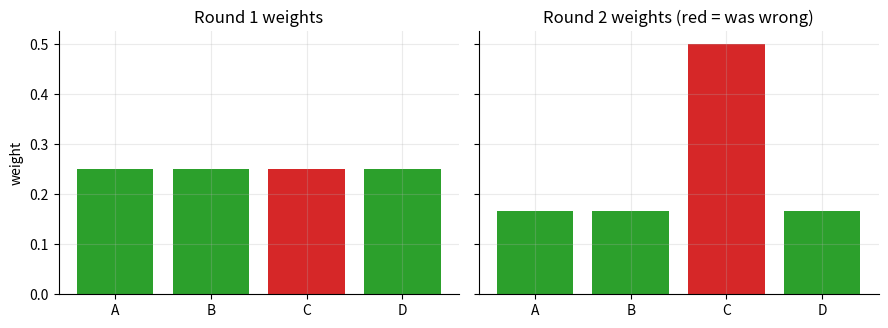
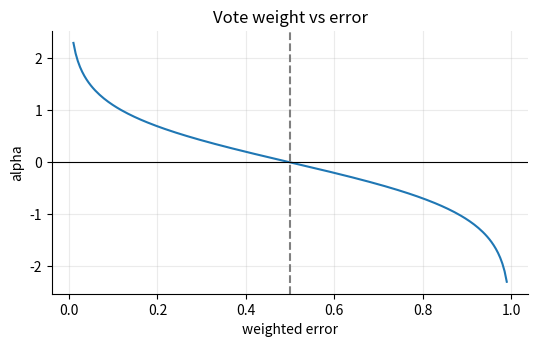
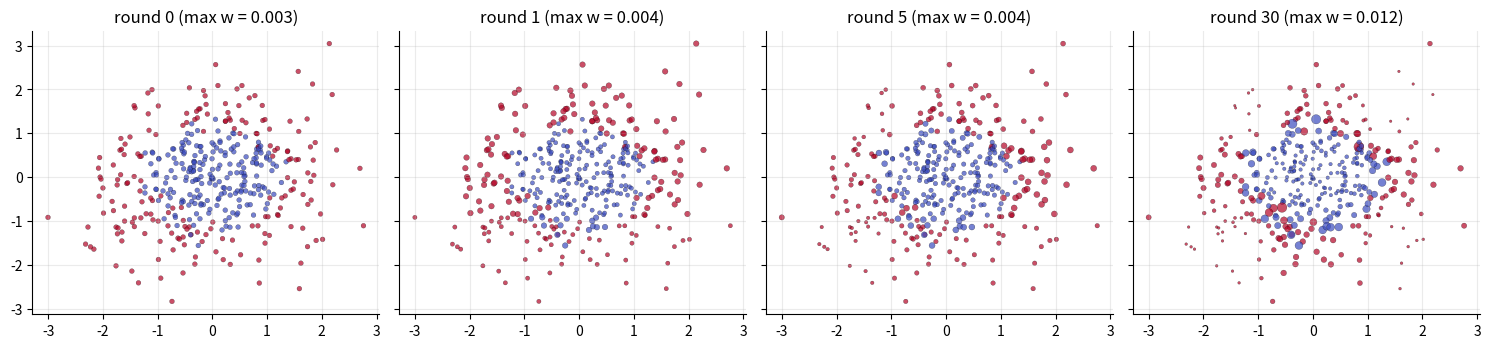
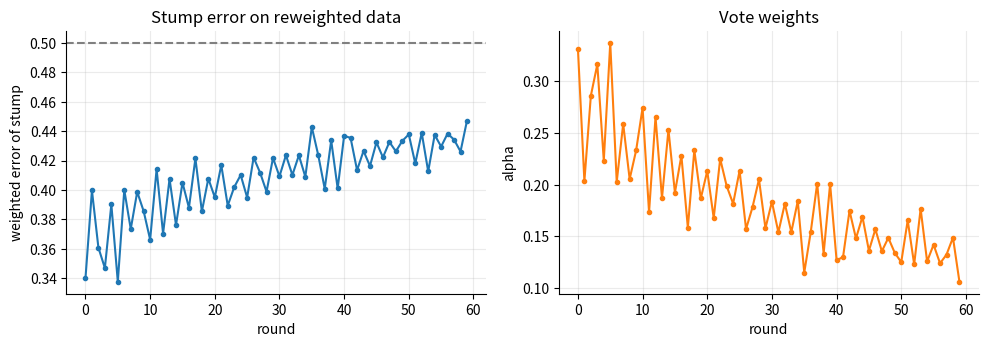
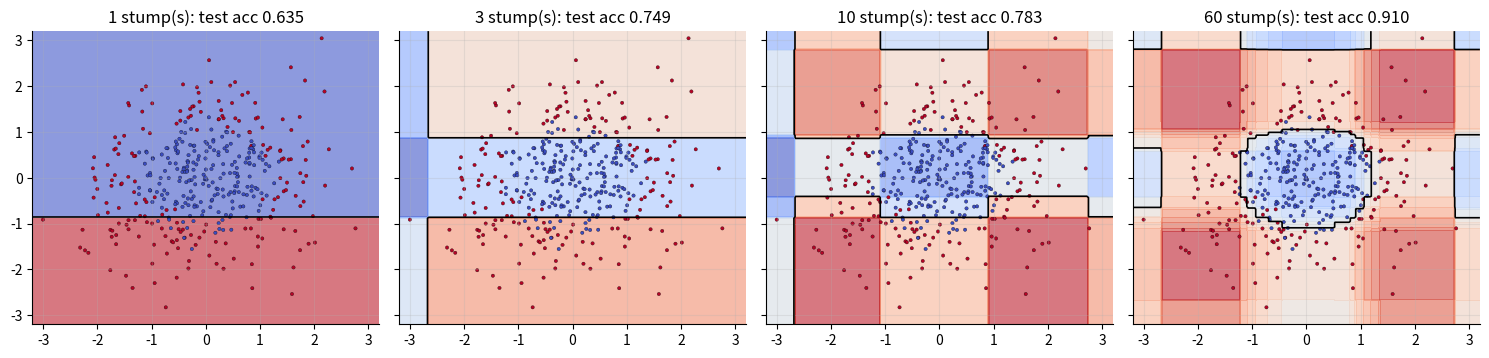
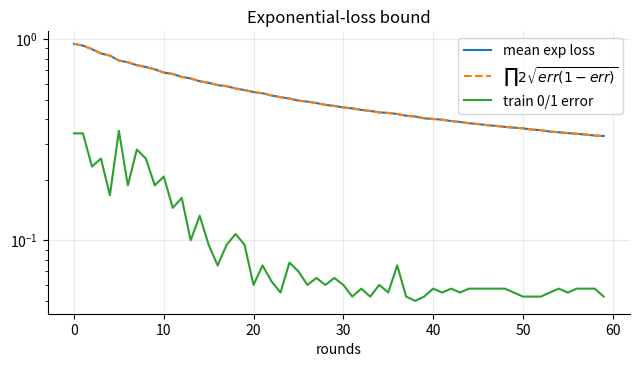
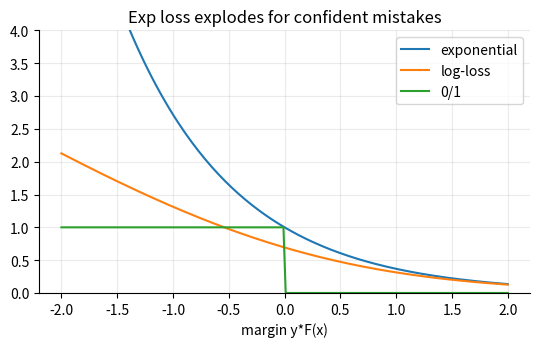
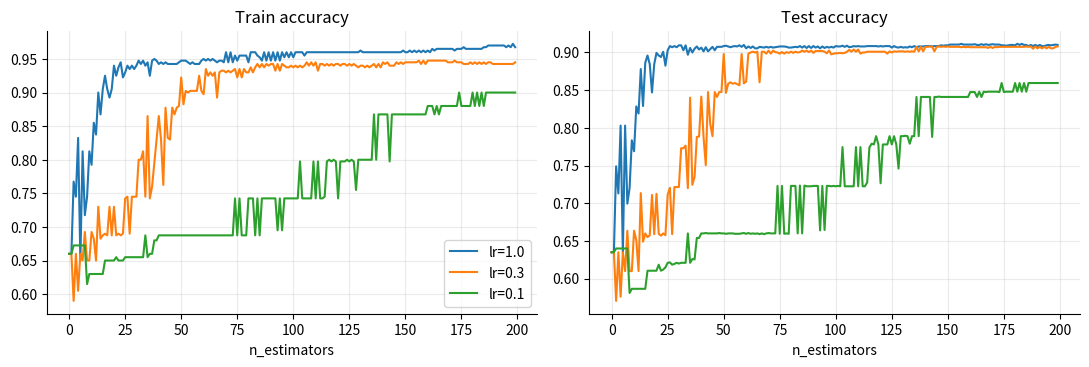
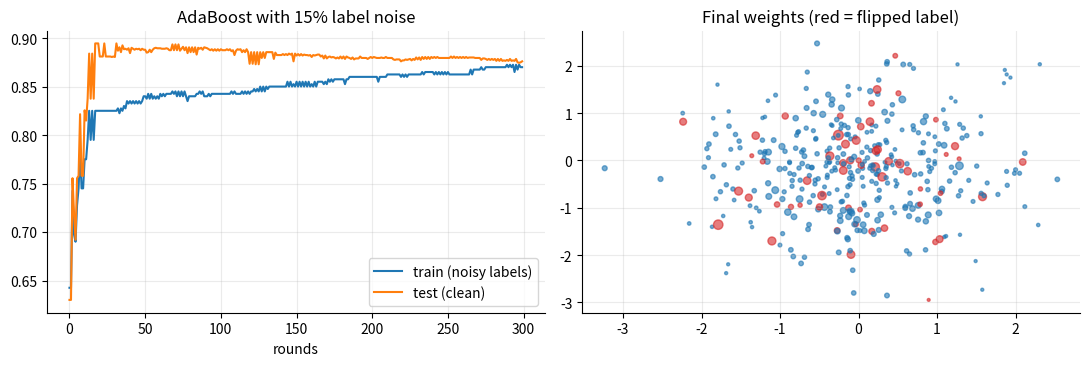

Generate these figures, in order, with matplotlib:
import os
import warnings

import numpy as np
import matplotlib
matplotlib.use("Agg")
import matplotlib.pyplot as plt

warnings.simplefilter("ignore")
os.makedirs("plots", exist_ok=True)
rng = np.random.default_rng(42)
plt.rcParams.update({"axes.spines.top": False, "axes.spines.right": False,
                     "axes.grid": True, "grid.alpha": 0.25, "figure.dpi": 110})

y4 = np.array([+1, +1, -1, -1])
h4 = np.array([+1, +1, +1, -1])            # sample C is misclassified
w4 = np.full(4, 1 / 4)
err4 = w4[h4 != y4].sum() / w4.sum()
alpha4 = 0.5 * np.log((1 - err4) / err4)
w_unnorm = w4 * np.exp(-alpha4 * y4 * h4)
w_new = w_unnorm / w_unnorm.sum()
print("err = %.3f | alpha = %.3f | e^-a = %.3f | e^a = %.3f" % (err4, alpha4, np.exp(-alpha4), np.exp(alpha4)))
print("unnormalised:", np.round(w_unnorm, 3), "sum = %.3f" % w_unnorm.sum())
print("normalised  :", np.round(w_new, 3), "(C carries half of the attention)")
assert abs(w_new[2] - 0.5) < 1e-12

# vote example from the lesson: alphas .8,.6,.2 with votes +1,+1,-1
print("weighted vote:", 0.8 * 1 + 0.6 * 1 + 0.2 * -1, "-> sign =", int(np.sign(1.2)))

fig, ax = plt.subplots(1, 2, figsize=(9, 3.4), sharey=True)
names = list("ABCD")
cols = ["tab:green" if h4[i] == y4[i] else "tab:red" for i in range(4)]
ax[0].bar(names, w4, color=cols); ax[0].set(title="Round 1 weights", ylabel="weight")
ax[1].bar(names, w_new, color=cols); ax[1].set(title="Round 2 weights (red = was wrong)")
fig.tight_layout(); fig.savefig("plots/01_worked_example.png"); plt.close(fig)

for e in (0.01, 0.10, 0.25, 0.50):
    print("err %.2f -> alpha %.2f" % (e, 0.5 * np.log((1 - e) / e)))
e_grid = np.linspace(0.01, 0.99, 200)
fig, ax = plt.subplots(figsize=(5.5, 3.6))
ax.plot(e_grid, 0.5 * np.log((1 - e_grid) / e_grid)); ax.axhline(0, c="k", lw=0.8); ax.axvline(0.5, c="gray", ls="--")
ax.set(xlabel="weighted error", ylabel="alpha", title="Vote weight vs error")
fig.tight_layout(); fig.savefig("plots/02_alpha_vs_error.png"); plt.close(fig)

class Stump:
    def fit(self, X, y, w):
        n, d = X.shape
        w = w / w.sum()
        best = (np.inf, 0, 0.0, 1)
        for j in range(d):
            o = np.argsort(X[:, j], kind="stable")
            xs, ys, ws = X[o, j], y[o], w[o]
            # predict +1 for x > thr (polarity +1): errors = positives to the left + negatives to the right
            pos_left = np.cumsum(ws * (ys == 1))
            neg_left = np.cumsum(ws * (ys == -1))
            err_pol1 = pos_left + (neg_left[-1] - neg_left)           # for thr after index i
            valid = xs[:-1] < xs[1:]
            for pol, errs in ((1, err_pol1), (-1, 1 - err_pol1)):
                e = np.where(valid, errs[:-1], np.inf)
                i = int(np.argmin(e))
                if e[i] < best[0]:
                    best = (e[i], j, 0.5 * (xs[i] + xs[i + 1]), pol)
        self.err, self.j, self.thr, self.pol = best
        return self

    def predict(self, X):
        return self.pol * np.where(X[:, self.j] > self.thr, 1, -1)


# 2-D toy data: ring-shaped classes (not separable by any single line)
def make_ring(n, noise=0.0, rng=rng):
    X = rng.normal(size=(n, 2))
    y = np.where(X[:, 0] ** 2 + X[:, 1] ** 2 > 1.4, 1, -1)
    X = X + 0.15 * rng.normal(size=X.shape)
    flip = rng.random(n) < noise
    return X, np.where(flip, -y, y)

Xtr, ytr = make_ring(400); Xte, yte = make_ring(2000)
s = Stump().fit(Xtr, ytr, np.ones(len(ytr)))
print("single stump: feature %d thr %.2f pol %+d | train acc %.3f test acc %.3f"
      % (s.j, s.thr, s.pol, (s.predict(Xtr) == ytr).mean(), (s.predict(Xte) == yte).mean()))

class AdaBoost:
    def __init__(self, n_estimators=50, learning_rate=1.0):
        self.T, self.lr = n_estimators, learning_rate

    def fit(self, X, y):
        n = len(y)
        w = np.full(n, 1 / n)
        self.stumps, self.alphas, self.errs = [], [], []
        self.w_hist = [w.copy()]
        for _ in range(self.T):
            st = Stump().fit(X, y, w)
            pred = st.predict(X)
            err = np.clip(w[pred != y].sum(), 1e-10, 1 - 1e-10)
            if err > 0.5:                        # flip the learner instead of a negative vote
                st.pol *= -1; pred = -pred; err = 1 - err
            alpha = self.lr * 0.5 * np.log((1 - err) / err)
            w = w * np.exp(-alpha * y * pred)
            w /= w.sum()
            self.stumps.append(st); self.alphas.append(alpha); self.errs.append(err); self.w_hist.append(w.copy())
        self.alphas = np.array(self.alphas); self.errs = np.array(self.errs)
        return self

    def staged_decision(self, X):
        F = np.zeros(len(X))
        for a, st in zip(self.alphas, self.stumps):
            F = F + a * st.predict(X)
            yield F.copy()

    def decision_function(self, X, m=None):
        F = np.zeros(len(X))
        for a, st in list(zip(self.alphas, self.stumps))[:m]:
            F += a * st.predict(X)
        return F

    def predict(self, X, m=None):
        return np.where(self.decision_function(X, m) >= 0, 1, -1)


ada = AdaBoost(60).fit(Xtr, ytr)
print("AdaBoost(60 stumps): train acc %.3f test acc %.3f" % ((ada.predict(Xtr) == ytr).mean(), (ada.predict(Xte) == yte).mean()))
print("first 8 errors:", np.round(ada.errs[:8], 3))
print("first 8 alphas:", np.round(ada.alphas[:8], 3))
assert (ada.errs < 0.5).all()

fig, axes = plt.subplots(1, 4, figsize=(15, 3.6), sharex=True, sharey=True)
for ax, t in zip(axes, (0, 1, 5, 30)):
    w = ada.w_hist[t]
    ax.scatter(Xtr[:, 0], Xtr[:, 1], s=2 + 4000 * w, c=ytr, cmap="coolwarm", alpha=0.7, edgecolor="k", linewidth=0.2)
    ax.set(title="round %d (max w = %.3f)" % (t, w.max()))
fig.tight_layout(); fig.savefig("plots/03_weight_evolution.png"); plt.close(fig)

fig, ax = plt.subplots(1, 2, figsize=(10, 3.6))
ax[0].plot(ada.errs, "o-", ms=3); ax[0].axhline(0.5, c="gray", ls="--"); ax[0].set(xlabel="round", ylabel="weighted error of stump", title="Stump error on reweighted data")
ax[1].plot(ada.alphas, "o-", ms=3, c="tab:orange"); ax[1].set(xlabel="round", ylabel="alpha", title="Vote weights")
fig.tight_layout(); fig.savefig("plots/04_errors_alphas.png"); plt.close(fig)
print("effective sample size N_eff=1/sum(w^2): round0 %.0f -> round30 %.0f"
      % (1 / (ada.w_hist[0] ** 2).sum(), 1 / (ada.w_hist[30] ** 2).sum()))

gx, gy = np.meshgrid(np.linspace(-3.2, 3.2, 200), np.linspace(-3.2, 3.2, 200))
G = np.c_[gx.ravel(), gy.ravel()]
fig, axes = plt.subplots(1, 4, figsize=(15, 3.7), sharex=True, sharey=True)
for ax, m in zip(axes, (1, 3, 10, 60)):
    Z = ada.decision_function(G, m).reshape(gx.shape)
    ax.contourf(gx, gy, Z, levels=np.linspace(-Z.__abs__().max(), Z.__abs__().max(), 21), cmap="coolwarm", alpha=0.6)
    ax.contour(gx, gy, Z, levels=[0], colors="k", linewidths=1.2)
    ax.scatter(Xtr[:, 0], Xtr[:, 1], c=ytr, cmap="coolwarm", s=6, edgecolor="k", linewidth=0.2)
    ax.set(title="%d stump(s): test acc %.3f" % (m, (ada.predict(Xte, m) == yte).mean()))
fig.tight_layout(); fig.savefig("plots/05_decision_boundary.png"); plt.close(fig)

ada1 = AdaBoost(60, 1.0).fit(Xtr, ytr)
exp_loss, train_err = [], []
for F in ada1.staged_decision(Xtr):
    exp_loss.append(np.exp(-ytr * F).mean()); train_err.append((np.where(F >= 0, 1, -1) != ytr).mean())
bound = np.cumprod(2 * np.sqrt(ada1.errs * (1 - ada1.errs)))
print("max |exp-loss - prod Z_t| = %.2e" % np.abs(np.array(exp_loss) - bound).max())
print("train error <= bound at every round:", bool(np.all(np.array(train_err) <= bound + 1e-12)))
print("exp-loss decreasing every round:", bool(np.all(np.diff(exp_loss) < 0)))
fig, ax = plt.subplots(figsize=(6.5, 3.8))
ax.semilogy(exp_loss, label="mean exp loss"); ax.semilogy(bound, "--", label=r"$\prod 2\sqrt{err(1-err)}$")
ax.semilogy(np.maximum(train_err, 1e-4), label="train 0/1 error"); ax.set(xlabel="rounds", title="Exponential-loss bound"); ax.legend()
fig.tight_layout(); fig.savefig("plots/06_exp_loss_bound.png"); plt.close(fig)

t = np.linspace(-2, 2, 200)
fig, ax = plt.subplots(figsize=(5.5, 3.6))
ax.plot(t, np.exp(-t), label="exponential"); ax.plot(t, np.log(1 + np.exp(-t)), label="log-loss"); ax.plot(t, (t < 0).astype(float), label="0/1")
ax.set(xlabel="margin y*F(x)", ylim=(0, 4), title="Exp loss explodes for confident mistakes"); ax.legend()
fig.tight_layout(); fig.savefig("plots/07_loss_shapes.png"); plt.close(fig)

fig, ax = plt.subplots(1, 2, figsize=(11, 3.8))
for lr in (1.0, 0.3, 0.1):
    m = AdaBoost(200, lr).fit(Xtr, ytr)
    tr = [(np.where(F >= 0, 1, -1) == ytr).mean() for F in m.staged_decision(Xtr)]
    te = [(np.where(F >= 0, 1, -1) == yte).mean() for F in m.staged_decision(Xte)]
    ax[0].plot(tr, label="lr=%.1f" % lr); ax[1].plot(te, label="lr=%.1f" % lr)
    print("lr=%.1f: 200 stumps train %.3f test %.3f | best test %.3f at round %d" % (lr, tr[-1], te[-1], max(te), int(np.argmax(te)) + 1))
ax[0].set(title="Train accuracy", xlabel="n_estimators"); ax[1].set(title="Test accuracy", xlabel="n_estimators"); ax[0].legend()
fig.tight_layout(); fig.savefig("plots/08_lr_vs_estimators.png"); plt.close(fig)

rng2 = np.random.default_rng(7)
Xc, yc = make_ring(400, rng=rng2)                                # clean data, then flip 15% explicitly
flipped = rng2.random(400) < 0.15
yn = np.where(flipped, -yc, yc)
noisy = AdaBoost(300, 1.0).fit(Xc, yn)
tr = [(np.where(F >= 0, 1, -1) == yn).mean() for F in noisy.staged_decision(Xc)]
te = [(np.where(F >= 0, 1, -1) == yte).mean() for F in noisy.staged_decision(Xte)]
wf = noisy.w_hist[-1]
top = np.argsort(wf)[-20:]
print("noisy labels: train acc (noisy) %.3f -> %.3f | clean test acc best %.3f at round %d, final %.3f"
      % (tr[0], tr[-1], max(te), int(np.argmax(te)) + 1, te[-1]))
print("share of top-20 weights on flipped points: %.2f (base rate %.2f)" % (flipped[top].mean(), flipped.mean()))
print("weight mass on flipped points after 300 rounds: %.2f" % wf[flipped].sum())
fig, ax = plt.subplots(1, 2, figsize=(11, 3.8))
ax[0].plot(tr, label="train (noisy labels)"); ax[0].plot(te, label="test (clean)"); ax[0].set(xlabel="rounds", title="AdaBoost with 15% label noise"); ax[0].legend()
ax[1].scatter(Xc[:, 0], Xc[:, 1], s=4 + 3000 * wf, c=np.where(flipped, "tab:red", "tab:blue"), alpha=0.6)
ax[1].set(title="Final weights (red = flipped label)")
fig.tight_layout(); fig.savefig("plots/09_noise_sensitivity.png"); plt.close(fig)

err_bad = 0.8
a_neg = 0.5 * np.log((1 - err_bad) / err_bad)
a_flip = 0.5 * np.log(err_bad / (1 - err_bad))
print("err=0.8 -> alpha %.3f (negative vote) == flipped learner with err=0.2, alpha %.3f" % (a_neg, a_flip))
